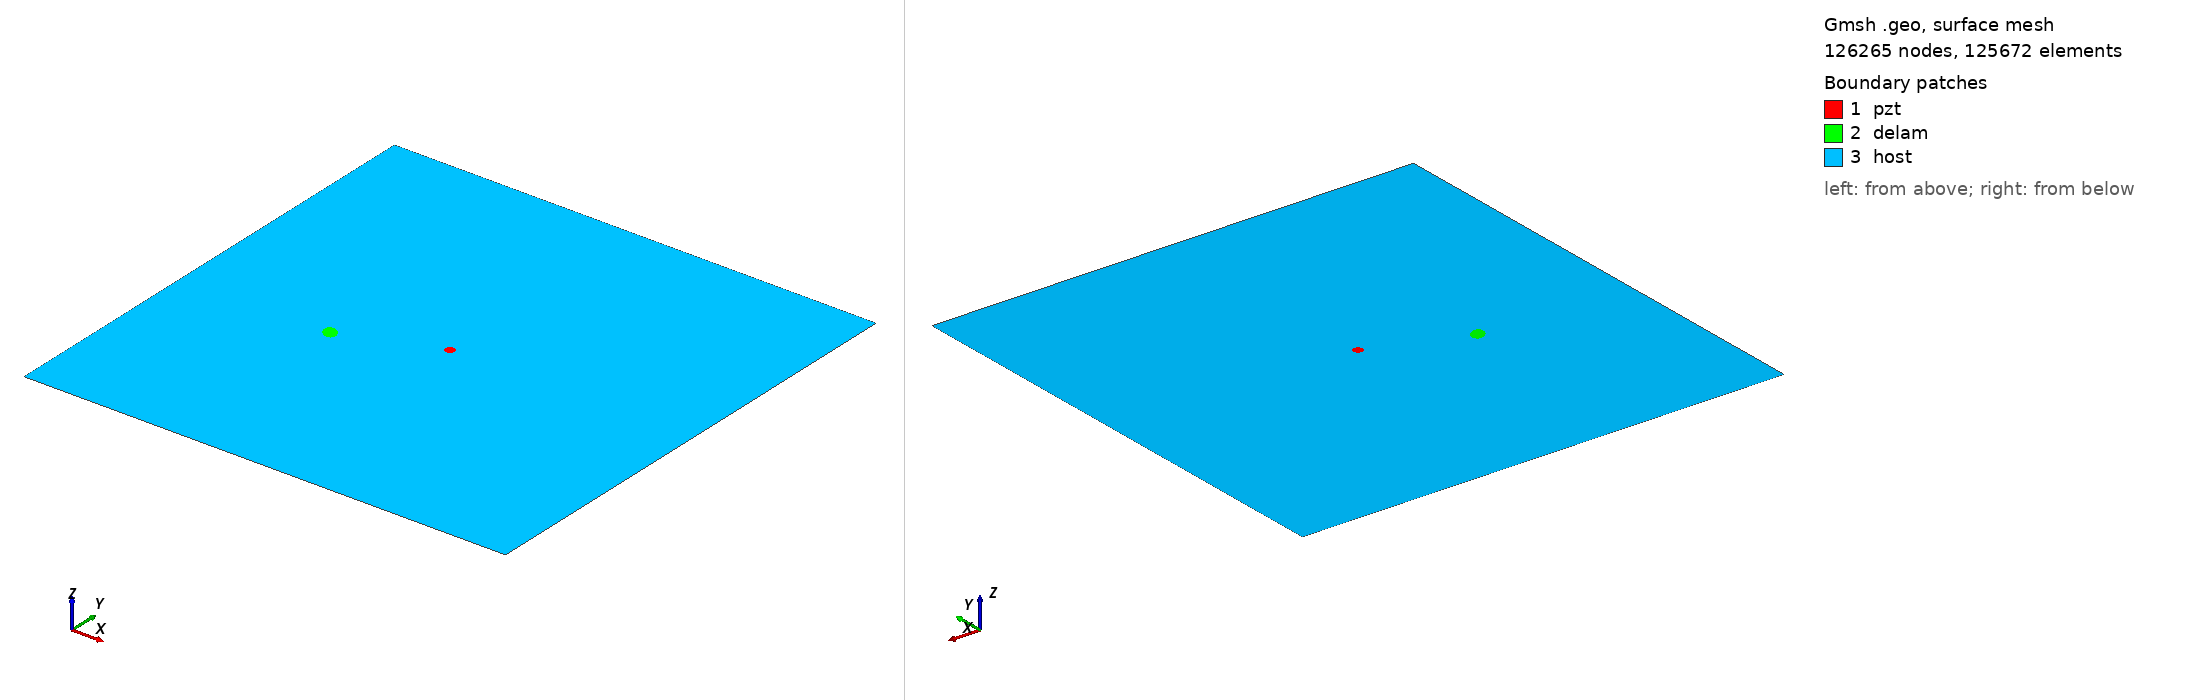

Gmsh geometry script, surface-meshed: 126265 nodes, 125672 surface elements. Boundary patches (legend numbers): 1 pzt, 2 delam, 3 host. Left view from above one corner, right view from below the opposite corner. Legend entries are the model's physical surfaces. The drawing asked Gmsh for element sizes between 1% and 20% of the model's largest extent; the script's own settings can give other sizes.

=== m2_rand_single_delam_272.geo (drawn) ===
SetFactory("OpenCASCADE");
L=0.500000; 
W=0.500000; 
a=0.008868; 
b=0.006330; 
x=0.153436; 
y=0.213781; 
alpha=0.740905 *Pi; 
r=0.005000; 
xpzt=0.250000; 
ypzt=0.250000; 
//+
Point(1) = {0, 0, 0, 1.0};
//+
Point(2) = {L, 0, 0, 1.0};
//+
Point(3) = {L, W, 0, 1.0};
//+
Point(4) = {0, W, 0, 1.0};
//+
Line(1) = {1, 2};
//+
Line(2) = {2, 3};
//+
Line(3) = {3, 4};
//+
Line(4) = {4, 1};
//+
Circle(5) = {xpzt, ypzt, -0, r, 0, 2*Pi};
//+
Ellipse(6) = {x, y, -0, a, b, 0, 2*Pi};
//+
Rotate {{0, 0, 1}, {x, y, 0}, alpha} {
  Curve{6}; 
}
//+
Curve Loop(1) = {4, 1, 2, 3};
//+
Curve Loop(2) = {6};
//+
Curve Loop(3) = {5};
//+
Curve Loop(4) = {6};
//+
Curve Loop(5) = {5};
//+
Plane Surface(1) = {5};
//+
Plane Surface(2) = {4};
//+
Plane Surface(3) = {1, 2, 3};
//+
Point(9) = {xpzt, ypzt, 0, 1.0};
//+
Point{9} In Surface {1};// mesh node at centre of pzt
//+
Physical Surface("pzt") = {1};
//+
Physical Surface("delam") = {2};
//+
Physical Surface("host") = {3};

Mesh.Algorithm = 6; // Frontal
Mesh.CharacteristicLengthFactor = 0.034000;
Mesh.CharacteristicLengthMin = 0.001000;
Mesh.CharacteristicLengthMax = 0.200000;
Mesh.RecombineAll = 1; // Apply recombination algorithm
Mesh.SubdivisionAlgorithm = 1; // 1: all quadrangles
Mesh.Smoothing = 1;
